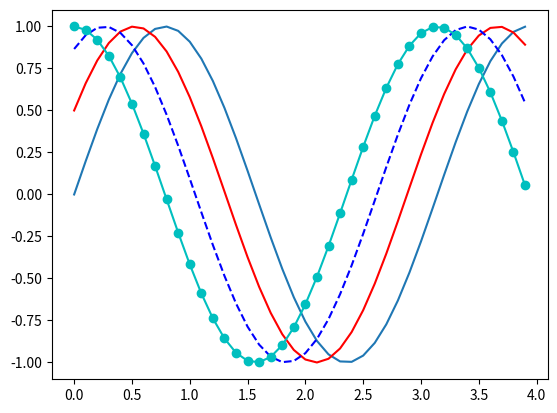

Reproduce this figure in Python.
import numpy as np
import matplotlib.pyplot as plt

#buat data (rumus sinus = sin(2wt + theta))
def sinusGenerator(amplitudo, frekuensi, tAkhir, theta):
    t = np.arange(0,tAkhir,0.1)
    y = amplitudo * np.sin(2*frekuensi*t + np.deg2rad(theta))
    return t,y

#buat plot
t1, y1 = sinusGenerator(1,1,4,0)
plt.plot(t1,y1)

t2, y2 = sinusGenerator(1,1,4,30)
plt.plot(t2,y2, 'r')

t3, y3 = sinusGenerator(1,1,4,60)
plt.plot(t3,y3, 'b--')

t4, y4 = sinusGenerator(1,1,4,90)
plt.plot(t4,y4, 'c-o')

#menampikan plot
plt.show()
